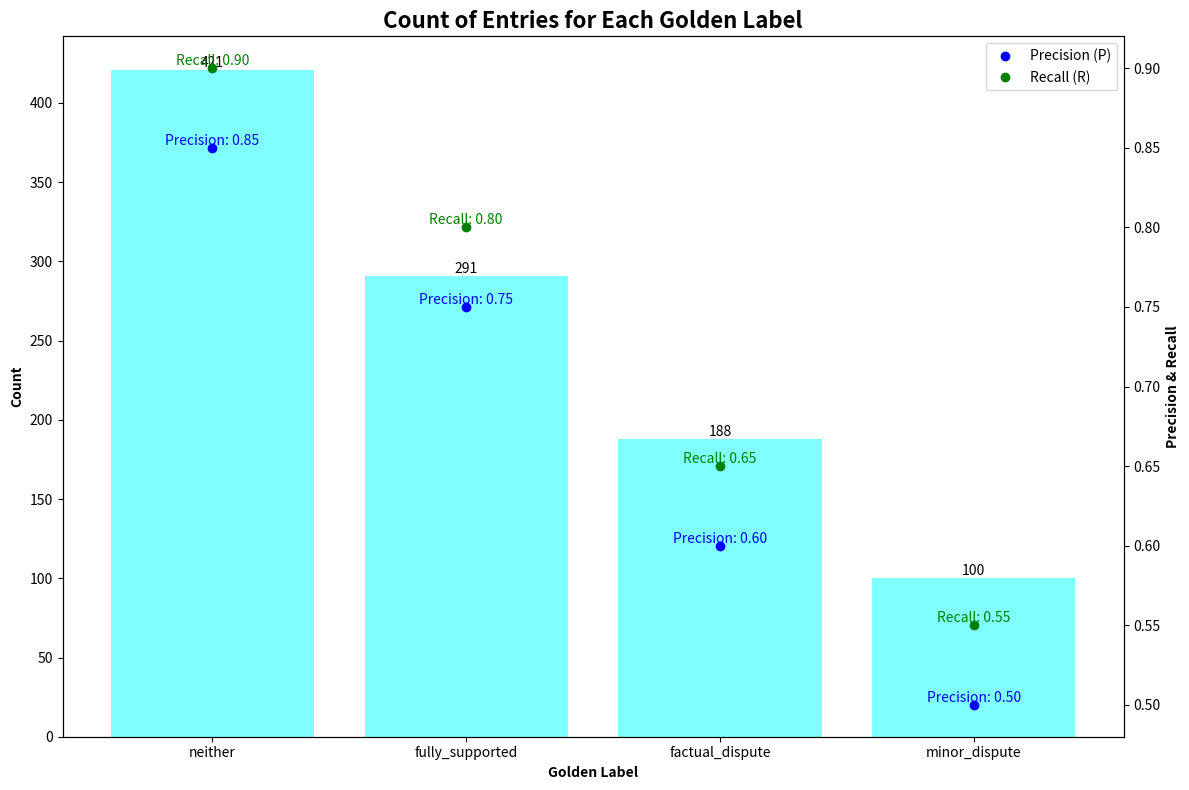

Reproduce this figure in Python.
import matplotlib.pyplot as plt
import pandas as pd
import numpy as np

# Create sample data (since we don't have the original dataset)
np.random.seed(42)
categories = ['neither', 'fully_supported', 'factual_dispute', 'minor_dispute']
data = np.random.choice(categories, size=1000, p=[0.4, 0.3, 0.2, 0.1])
items_new = pd.DataFrame({'golden_label': data})

# Sample metrics (replace these with your actual metrics)
precision_neither = 0.85
precision_fully_supported = 0.75
precision_factual_dispute = 0.60
precision_minor_dispute = 0.50

recall_neither = 0.90
recall_fully_supported = 0.80
recall_factual_dispute = 0.65
recall_minor_dispute = 0.55

# Step 1: Determine the count of occurrences for each label in the `golden_label` column
label_counts = items_new['golden_label'].value_counts()

# Step 2: Compute precision metrics for each tag
precision_metrics = {
    'neither': precision_neither,
    'fully_supported': precision_fully_supported,
    'factual_dispute': precision_factual_dispute,
    'minor_dispute': precision_minor_dispute
}

# Step 3: Calculate recall metrics for each tag
recall_metrics = {
    'neither': recall_neither,
    'fully_supported': recall_fully_supported,
    'factual_dispute': recall_factual_dispute,
    'minor_dispute': recall_minor_dispute
}

# Enlarge the plot size
fig, ax1 = plt.subplots(figsize=(12, 8))  # Increased size to accommodate labels

# Create bars for the count of occurrences for each label
bars = ax1.bar(label_counts.index, label_counts.values, color='cyan', alpha=0.5)

# Embed numerical values for the counts of each bar
for bar in bars:
    height = bar.get_height()
    ax1.text(bar.get_x() + bar.get_width() / 2, height, str(height), ha='center', va='bottom')

# Assign labels and a title
ax1.set_xlabel('Golden Label', fontweight='bold')
ax1.set_ylabel('Count', fontweight='bold')
ax1.set_title('Count of Entries for Each Golden Label', fontweight='bold', fontsize=16)

# Incorporate a second y-axis to illustrate precision and recall metrics
ax2 = ax1.twinx()

# Connect precision metrics and annotate explicitly with scalar conversion
for label, precision in precision_metrics.items():
    x_pos = label
    y_pos = float(precision)
    ax2.plot(x_pos, y_pos, marker='o', color='blue')
    ax2.text(x_pos, y_pos, f'Precision: {y_pos:.2f}', ha='center', va='bottom', color='blue')

# Connect recall metrics and annotate explicitly with scalar conversion
for label, recall in recall_metrics.items():
    x_pos = label
    y_pos = float(recall)
    ax2.plot(x_pos, y_pos, marker='o', color='green')
    ax2.text(x_pos, y_pos, f'Recall: {y_pos:.2f}', ha='center', va='bottom', color='green')


# Embed labels for the precision and recall axis
ax2.set_ylabel('Precision & Recall', fontweight='bold')
ax2.tick_params(axis='y')

# Add a small legend to clarify P and R
ax2.plot([], [], 'o', color='blue', label='Precision (P)')
ax2.plot([], [], 'o', color='green', label='Recall (R)')
ax2.legend(loc='upper right')

# Adjust layout to make room for everything
plt.tight_layout()
plt.show()
